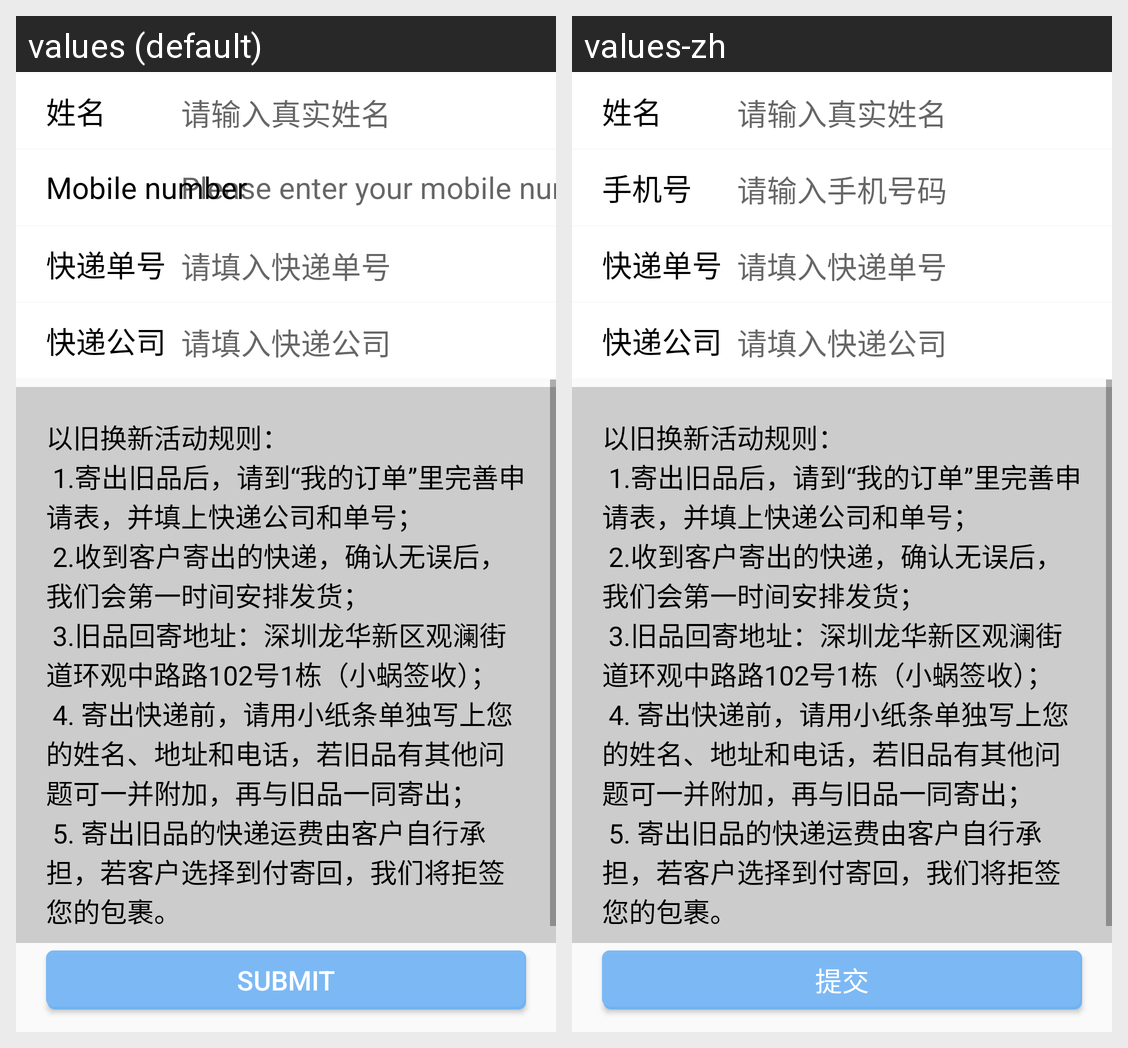

Here is an Android app screen in its default locale and in the app's own translations. Write out the translated-string differences for the strings that appear on this screen.
Android screen res/layout/fragment_set_tracking_number.xml rendered under 2 locales, left to right: values (default), values-zh. Device: Nexus 5 (rendered at 1080×1920; each locale shown at half size, 540×960, under a caption strip naming it); theme AppThemeLight.
Strings drawn on this screen, with the default value and each locale's value (text and hints the layout hard-codes, and strings that could not be matched under every locale, appear in the picture but are not listed):

name
  values: 姓名
  values-zh: 姓名

please_input_real_name
  values: 请输入真实姓名
  values-zh: 请输入真实姓名

phone_number
  values: Mobile number
  values-zh: 手机号

please_input_phone_number
  values: Please enter your mobile number
  values-zh: 请输入手机号码

tracking_number
  values: 快递单号
  values-zh: 快递单号

please_input_tracking_number
  values: 请填入快递单号
  values-zh: 请填入快递单号

tracking_company
  values: 快递公司
  values-zh: 快递公司

please_input_tracking_company
  values: 请填入快递公司
  values-zh: 请填入快递公司

submit
  values: Submit
  values-zh: 提交

set_tracking_explain
  values: 以旧换新活动规则：
       1.寄出旧品后，请到“我的订单”⾥完善申请表，并填上快递公司和单号；
       2.收到客户寄出的快递，确认无误后，我们会第一时间安排发货；
       3.旧品回寄地址：深圳龙华新区观澜街道环观中路路102号1栋（小蜗签收）；
       4. 寄出快递前，请用小纸条单独写上您的姓名、地址和电话，若旧品有其他问题可一并附加，再与旧品一同寄出；
       5. 寄出旧品的快递运费由客户自行承担，若客户选择到付寄回，我们将拒签您的包裹。
  values-zh: 以旧换新活动规则：
       1.寄出旧品后，请到“我的订单”⾥完善申请表，并填上快递公司和单号；
       2.收到客户寄出的快递，确认无误后，我们会第一时间安排发货；
       3.旧品回寄地址：深圳龙华新区观澜街道环观中路路102号1栋（小蜗签收）；
       4. 寄出快递前，请用小纸条单独写上您的姓名、地址和电话，若旧品有其他问题可一并附加，再与旧品一同寄出；
       5. 寄出旧品的快递运费由客户自行承担，若客户选择到付寄回，我们将拒签您的包裹。
